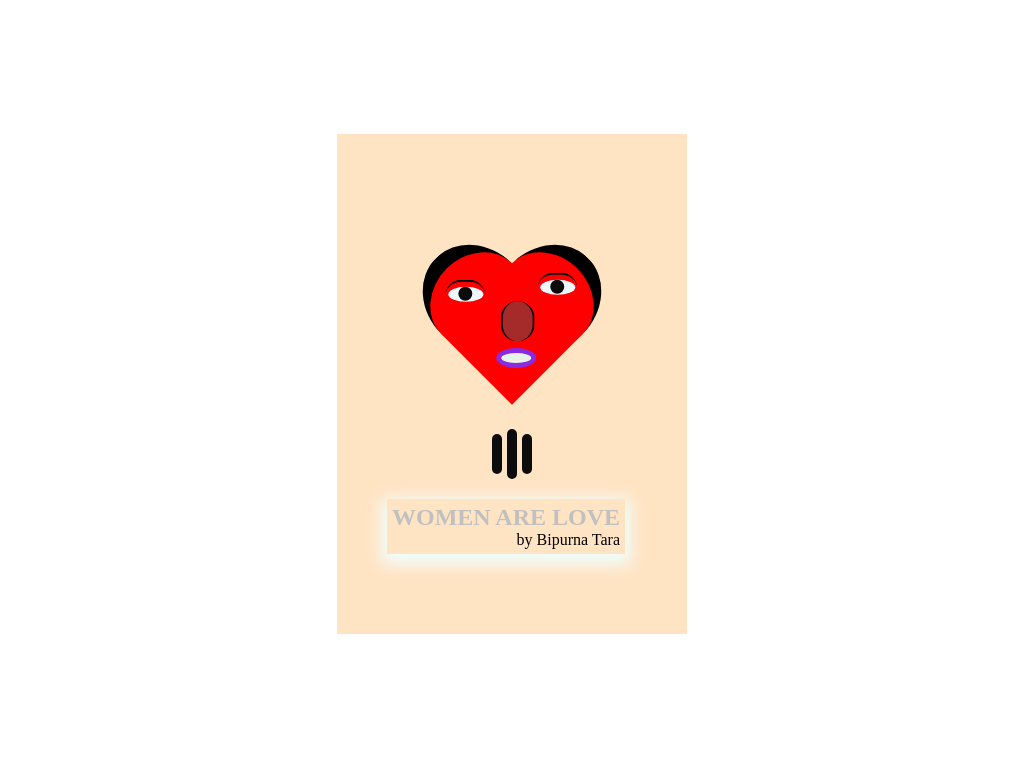

Give the HTML and CSS whose rendering is this image.

<!-- file: index.html -->
<!DOCTYPE html>
<html lang="en">

    <head>
        <meta charset="UTF-8">
        <meta name="viewport" content="width=device-width, initial-scale=1.0">
        <title>Document</title>
        <link rel="stylesheet" href="style.css">
    </head>

    <body>
        <div class="container">
            <div class="heart">
                <div class="eye">
                    <div class="pupil">
                        <div class="blackpupil"></div>
                    </div>
                </div>
                <div class="eye-r">
                    <div class="pupil-r">
                        <div class="blackpupil-r"></div>
                    </div>
                </div>
                <div class="nose"></div>
                <div class="mouth"></div>
            </div>
            <div class="bar">
                <div class="s1"></div>
                <div class="l"></div>
                <div class="s2"></div>
            </div>
            <div class="text">
                <h2>Women are love</h2>
                <p>by Bipurna Tara</p>
            </div>
        </div>
    </body>

</html>


/* file: style.css */
* {
    margin: 0;
    padding: 0;
}

.container {
    height: 500px;
    width: 350px;
    background-color: bisque;
    position: absolute;
    margin: auto;
    top: 0;
    bottom: 0;
    left: 0;
    right: 0;
}

.heart {
    position: relative;
    width: 100px;
    height: 100px;
    margin: auto;
    background-color: red;
    transform: rotate(45deg);
    top: 150px;

}

.heart::before {
    content: "";
    width: 100%;
    height: 100%;
    position: absolute;

    transform: translateY(-50%);
    border-radius: 50%;
    border-top: 2px solid red;
    background-color: red;
    border-top: 15px solid black;




}

.heart::after {
    content: "";
    width: 100%;
    height: 100%;
    position: absolute;
    top: 0;
    left: 0;
    background-color: red;
    transform: translateX(-50%);
    border-radius: 50%;
    border-left: 15px solid black;


}

.eye {
    position: absolute;
    width: 40px;
    height: 30px;
    margin: auto;
    z-index: 1;
    border: 2px solid black;
    border-bottom: 0;
    border-right: 0;
    border-left: 0;
    border-radius: 20px;
    transform: rotate(-45deg);
    top: 40px;
    left: -30px;



}

.pupil {
    position: relative;
    width: 35px;
    height: 15px;
    margin: auto;
    z-index: 1;
    background-color: aliceblue;
    border-radius: 50%;
    top: 5px;

}

.blackpupil {
    position: relative;
    width: 14px;
    height: 14px;
    margin: auto;
    z-index: 1;
    background-color: rgb(12, 12, 12);
    border-radius: 50%;

}

.eye-r {
    position: absolute;
    width: 40px;
    height: 30px;
    margin: auto;
    z-index: 1;
    border: 2px solid black;
    border-bottom: 0;
    border-right: 0;
    border-left: 0;
    border-radius: 20px;
    transform: rotate(-45deg);
    top: -30px;
    left: 30px;




}

.pupil-r {
    position: relative;
    width: 35px;
    height: 15px;
    margin: auto;
    z-index: 1;
    background-color: aliceblue;
    border-radius: 50%;
    top: 5px;

}

.blackpupil-r {
    position: relative;
    width: 14px;
    height: 14px;
    margin: auto;
    z-index: 1;
    background-color: rgb(12, 12, 12);
    border-radius: 50%;

}

.nose {
    position: relative;
    width: 40px;
    height: 30px;
    margin: auto;
    z-index: 2;
    border: 2px solid black;
    border-right: 0;
    border-left: 0;
    border-radius: 20px;
    background-color: brown;
    transform: rotate(45deg);
    top: 20px;
    right: 5px;

}

.mouth {
    position: relative;
    width: 10px;
    height: 30px;
    margin: auto;
    top: 10px;
    left: 20px;
    bottom: 10px;
    right: 0;
    z-index: 4;
    background-color: rgb(232, 243, 232);
    transform: rotate(45deg);
    border-radius: 50%;
    border: 5px solid blueviolet;
}

.text {
    margin: auto;
    position: absolute;
    bottom: 80px;
    left: 50px;
    box-shadow: 0px 5px 15px 5px azure;
    padding: 5px;
}

h2 {

    text-transform: uppercase;
    color: silver;

}

p {
    float: right;
}

.bar {
    width: 40px;
    height: 50px;
    position: absolute;
    top: 65%;
    left: 50%;
    transform: translate(-50%, -50%);
    display: inline-flex;
}

.s1 {
    position: relative;
    height: 40px;
    width: 10px;
    border-radius: 15px;
    background-color: rgb(12, 12, 12);

}

.l {
    position: relative;
    height: 50px;
    width: 10px;
    border-radius: 15px;
    background-color: rgb(12, 12, 12);
    top: -5px;
    left: 5px;
}

.s2 {
    position: relative;
    height: 40px;
    width: 10px;
    border-radius: 15px;
    background-color: rgb(12, 12, 12);
    left: 10px;
}